Image classification data set "Potato Leaf Disease" (rifqicharisma/Belajar_Ai on GitHub). Class labels (3): early blight, healthy, late blight.

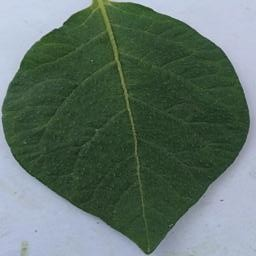
Label: healthy

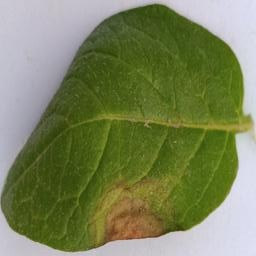
Label: late blight

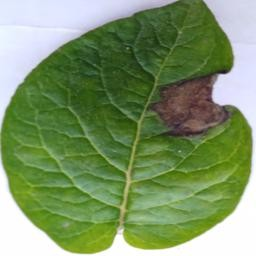
Label: late blight

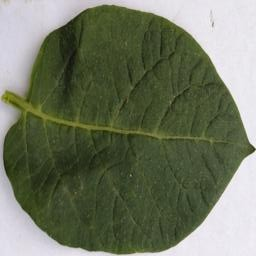
Label: healthy

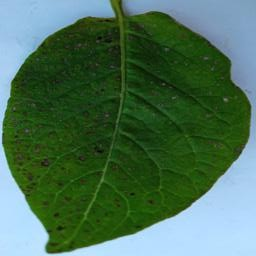
Label: early blight

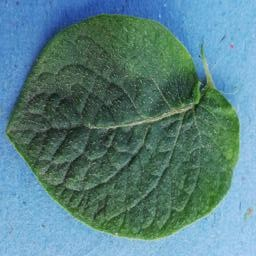
Label: healthy
